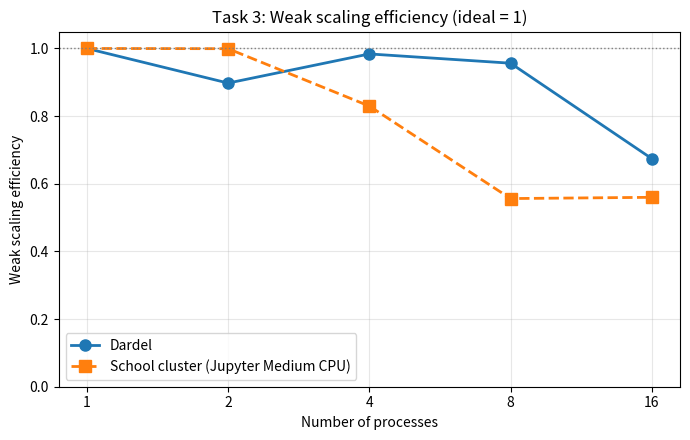
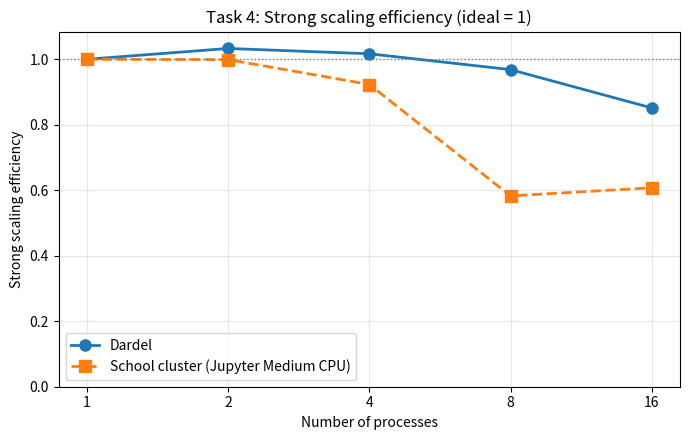

These figures' Python source, in order:
#!/usr/bin/env python3
"""
Exercise 1 — Task 3 & 4: weak / strong scaling efficiency from measured runtimes.

Definitions (standard in HPC courses):
  Strong scaling efficiency: E_s(p) = T_1 / (p * T_p)  (same total work, p processes)
  Weak scaling efficiency:   E_w(p) = T_1 / T_p        (baseline T_1 at p=1, local work fixed per rank)

Runtimes from your experiments (seconds).
"""
from __future__ import annotations

import math

try:
    import matplotlib.pyplot as plt
except ImportError as e:
    raise SystemExit("Install matplotlib: pip install matplotlib") from e

PROCS = [1, 2, 4, 8, 16]

# Dardel (compute nodes, Slurm)
DARDEL_STRONG = [0.175691, 0.085037, 0.043196, 0.022678, 0.012897]
DARDEL_WEAK = [0.017239, 0.019204, 0.017522, 0.018024, 0.025563]

# Jupyter "DD2356 - Medium CPU only"
JUPYTER_STRONG = [0.275108, 0.137692, 0.074518, 0.059016, 0.028300]
JUPYTER_WEAK = [0.027189, 0.027208, 0.032771, 0.048876, 0.048557]


def strong_efficiency(times: list[float]) -> list[float]:
    t1 = times[0]
    return [t1 / (p * t) for p, t in zip(PROCS, times)]


def weak_efficiency(times: list[float]) -> list[float]:
    t1 = times[0]
    return [t1 / t for t in times]


def main() -> None:
    ds = strong_efficiency(DARDEL_STRONG)
    js = strong_efficiency(JUPYTER_STRONG)
    dw = weak_efficiency(DARDEL_WEAK)
    jw = weak_efficiency(JUPYTER_WEAK)

    # Task 3 — weak scaling efficiency
    plt.figure(figsize=(7, 4.5))
    plt.plot(PROCS, dw, "o-", label="Dardel", linewidth=2, markersize=8)
    plt.plot(PROCS, jw, "s--", label="School cluster (Jupyter Medium CPU)", linewidth=2, markersize=8)
    plt.xscale("log", base=2)
    plt.xticks(PROCS, [str(p) for p in PROCS])
    plt.xlabel("Number of processes")
    plt.ylabel("Weak scaling efficiency")
    plt.ylim(0, max(1.05, max(dw + jw) * 1.05))
    plt.axhline(1.0, color="gray", linestyle=":", linewidth=1)
    plt.grid(True, alpha=0.3)
    plt.legend()
    plt.title("Task 3: Weak scaling efficiency (ideal = 1)")
    plt.tight_layout()
    out3 = "task3_weak_scaling_efficiency.png"
    plt.savefig(out3, dpi=150)
    plt.close()
    print("Wrote", out3)

    # Task 4 — strong scaling efficiency
    plt.figure(figsize=(7, 4.5))
    plt.plot(PROCS, ds, "o-", label="Dardel", linewidth=2, markersize=8)
    plt.plot(PROCS, js, "s--", label="School cluster (Jupyter Medium CPU)", linewidth=2, markersize=8)
    plt.xscale("log", base=2)
    plt.xticks(PROCS, [str(p) for p in PROCS])
    plt.xlabel("Number of processes")
    plt.ylabel("Strong scaling efficiency")
    plt.ylim(0, max(1.05, max(ds + js) * 1.05))
    plt.axhline(1.0, color="gray", linestyle=":", linewidth=1)
    plt.grid(True, alpha=0.3)
    plt.legend()
    plt.title("Task 4: Strong scaling efficiency (ideal = 1)")
    plt.tight_layout()
    out4 = "task4_strong_scaling_efficiency.png"
    plt.savefig(out4, dpi=150)
    plt.close()
    print("Wrote", out4)

    # Numeric table for report
    lines = [
        "Weak scaling efficiency E_w(p) = T_1 / T_p",
        f"{'p':>4} {'Dardel':>10} {'Jupyter':>10}",
    ]
    for p, a, b in zip(PROCS, dw, jw):
        lines.append(f"{p:>4} {a:>10.4f} {b:>10.4f}")
    lines.append("")
    lines.append("Strong scaling efficiency E_s(p) = T_1 / (p * T_p)")
    lines.append(f"{'p':>4} {'Dardel':>10} {'Jupyter':>10}")
    for p, a, b in zip(PROCS, ds, js):
        lines.append(f"{p:>4} {a:>10.4f} {b:>10.4f}")
    table_txt = "\n".join(lines) + "\n"
    with open("efficiency_table.txt", "w", encoding="utf-8") as f:
        f.write(table_txt)
    print("Wrote efficiency_table.txt")
    print(table_txt)

    obs = """Task 3 (weak scaling) — 1–2 sentences for the report:
Both systems stay near ideal efficiency at low process counts, but efficiency drops at higher p—especially on the school Jupyter node—due to MPI communication and contention on a shared medium-CPU environment; Dardel maintains higher weak-scaling efficiency at 16 processes.

Task 4 (strong scaling) — 1–2 sentences for the report:
Dardel shows strong-scaling efficiency close to or above ideal for small p (timing noise) and a gradual decline to ~0.85 at 16 processes; the school cluster degrades earlier (notably at 8–16 processes), consistent with overhead and resource sharing on a single interactive node.
"""
    with open("task3_task4_observations.txt", "w", encoding="utf-8") as f:
        f.write(obs)
    print("Wrote task3_task4_observations.txt")


if __name__ == "__main__":
    main()
